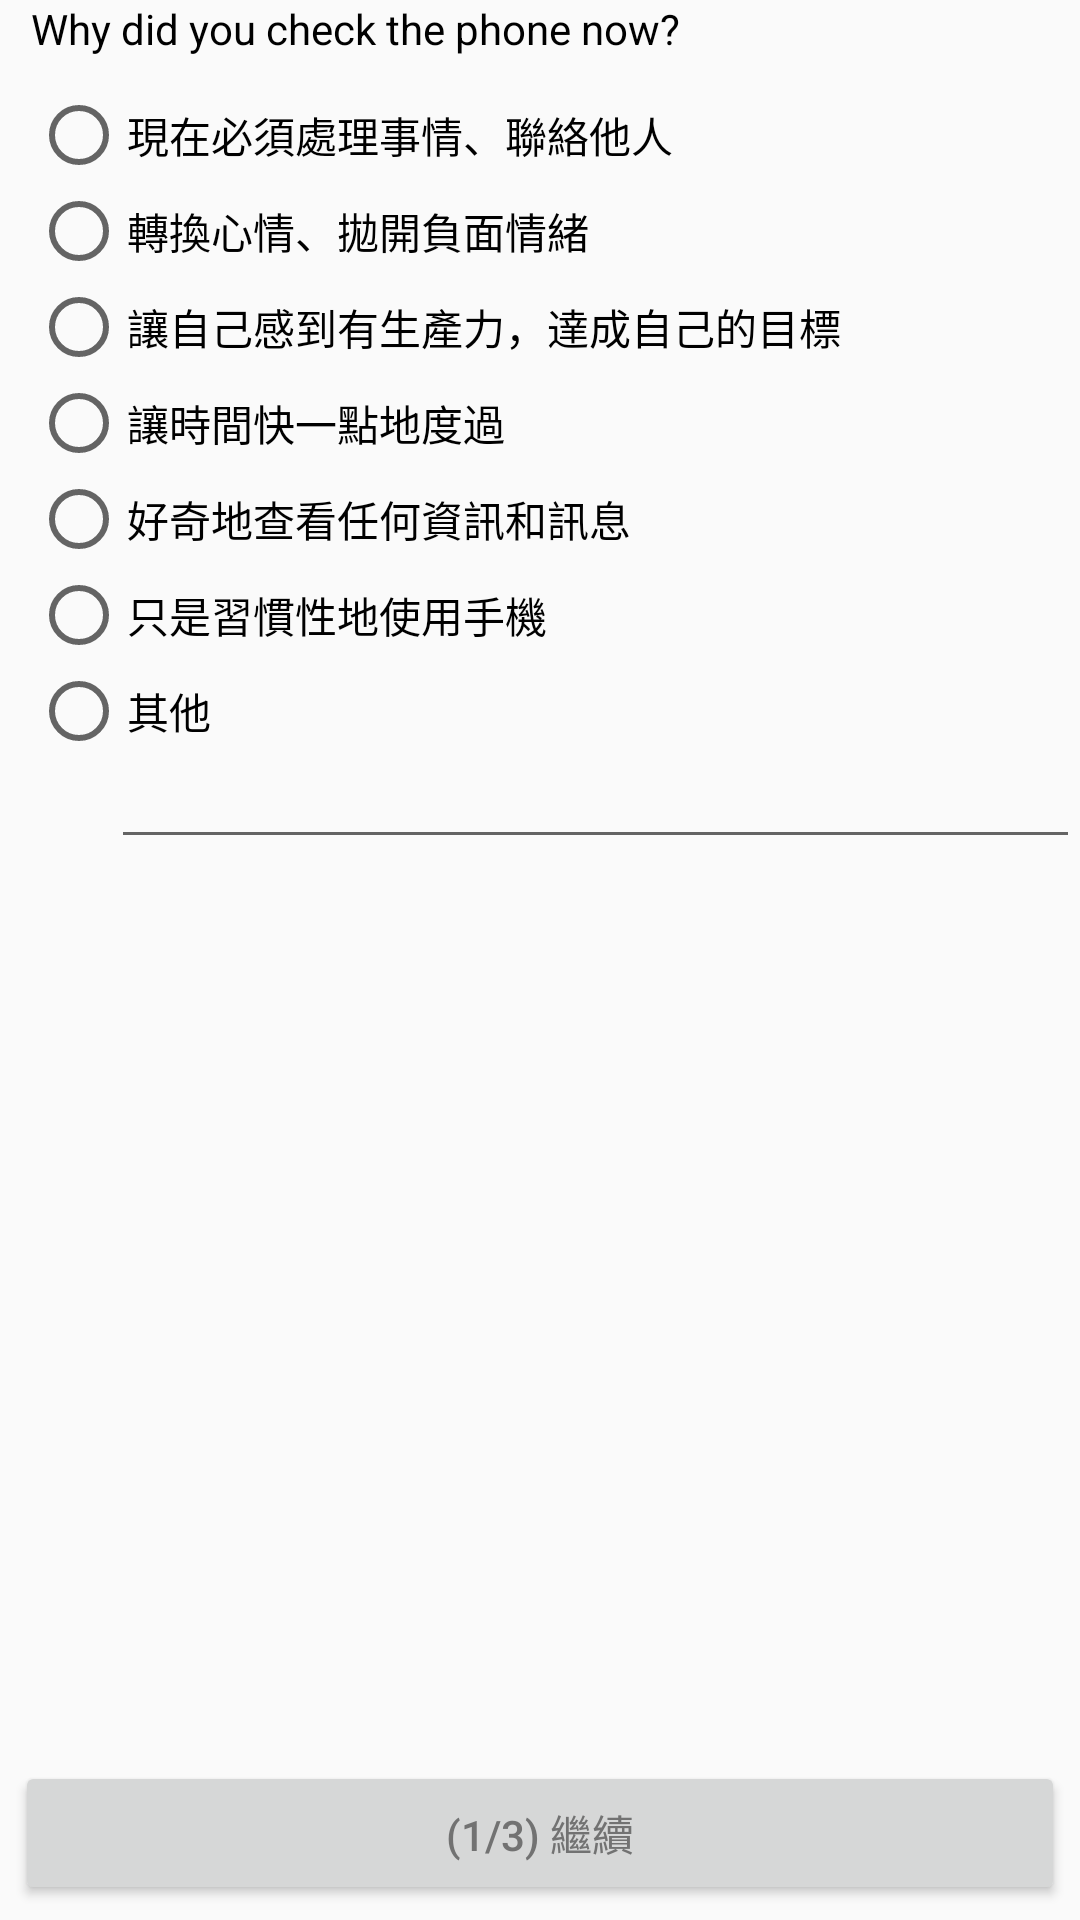

Write the Android layout XML for this screen, with the resource values it uses.
<!-- AndroidManifest.xml: application theme AppTheme -->
<!-- res/layout/fragment_intention_survey.xml -->
<?xml version="1.0" encoding="utf-8"?>
<RelativeLayout xmlns:android="http://schemas.android.com/apk/res/android"
    xmlns:app="http://schemas.android.com/apk/res-auto"
    android:id="@+id/activity_main"
    android:layout_width="match_parent"
    android:layout_height="match_parent">

    <ScrollView
        android:layout_width="fill_parent"
        android:layout_height="wrap_content"
        android:clipToPadding="false"
        android:paddingBottom="70dp">

        <LinearLayout
            android:layout_width="match_parent"
            android:layout_height="match_parent"
            android:orientation="vertical">


            <LinearLayout
                android:layout_width="match_parent"
                android:layout_height="wrap_content"
                android:orientation="vertical"
                android:layout_marginLeft="5pt"
                android:id="@+id/q2_all">
                <TextView
                    android:layout_width="wrap_content"
                    android:layout_height="wrap_content"
                    android:text="@string/intention_title"
                    android:layout_marginBottom="10dp"
                    android:textColor="@color/black"/>


                <RadioGroup
                    android:id="@+id/q2"
                    android:layout_width="match_parent"
                    android:layout_height="wrap_content"
                    android:orientation="vertical">

                    <RadioButton
                        android:id="@+id/q2_1"
                        android:layout_width="wrap_content"
                        android:layout_height="wrap_content"
                        android:text="@string/intention_mustdo"
                        />

                    <RadioButton
                        android:id="@+id/q2_2"
                        android:layout_width="wrap_content"
                        android:layout_height="wrap_content"
                        android:text="@string/intention_emotions"
                        />


                    <RadioButton
                        android:id="@+id/q2_3"
                        android:layout_width="wrap_content"
                        android:layout_height="wrap_content"
                        android:text="@string/intention_productivity"
                        />

                    <RadioButton
                        android:id="@+id/q2_4"
                        android:layout_width="wrap_content"
                        android:layout_height="wrap_content"
                        android:text="@string/intention_time"
                        />

                    <RadioButton
                        android:id="@+id/q2_5"
                        android:layout_width="wrap_content"
                        android:layout_height="wrap_content"
                        android:text="@string/intention_curiosity"
                        />

                    <RadioButton
                        android:id="@+id/q2_6"
                        android:layout_width="wrap_content"
                        android:layout_height="wrap_content"
                        android:text="@string/intention_habits"
                        />

                    <RadioButton
                        android:id="@+id/q2_7"
                        android:layout_width="wrap_content"
                        android:layout_height="wrap_content"
                        android:text="其他" />
                </RadioGroup>

                <EditText
                    android:id="@+id/q2_other"
                    android:layout_width="fill_parent"
                    android:layout_height="wrap_content"
                    android:layout_marginStart="13pt"
                    android:inputType="text"
                    android:textSize="12sp"
                    android:windowSoftInputMode="stateHidden"
                    android:imeOptions="actionDone" />
            </LinearLayout>

        </LinearLayout>
    </ScrollView>

    <Button
        android:id="@+id/button_continue"
        android:layout_width="match_parent"
        android:layout_height="wrap_content"
        android:text="(1/3) 繼續"
        android:layout_alignParentBottom="true"
        android:layout_centerHorizontal="true"
        android:layout_margin="5dp"/>

</RelativeLayout>
<!-- resources referenced by this layout -->
<resources>
  <color name="black">#000000</color>
  <string name="intention_curiosity">好奇地查看任何資訊和訊息</string>
  <string name="intention_emotions">轉換心情、拋開負面情緒</string>
  <string name="intention_habits">只是習慣性地使用手機</string>
  <string name="intention_mustdo">現在必須處理事情、聯絡他人</string>
  <string name="intention_productivity">讓自己感到有生產力，達成自己的目標</string>
  <string name="intention_time">讓時間快一點地度過</string>
  <string name="intention_title">Why did you check the phone now?</string>
  <style name="AppTheme" parent="Theme.AppCompat.Light.NoActionBar">
          
          <item name="colorPrimary">@color/colorPrimary</item>
          <item name="colorPrimaryDark">@color/colorPrimaryDark</item>
          <item name="colorAccent">@color/colorAccent</item>
          <item name="android:textColorPrimary">@color/textColorPrimary</item>
          <item name="android:textColor">@color/textColorPrimary</item>
          <item name="android:windowContentOverlay">@null</item>
          
          <item name="preferenceTheme">@style/AppPreferenceTheme</item>
  
          
          <item name="alertDialogTheme">@style/AppAlertDialog</item>
      </style>
  <color name="colorPrimary">#FFFFFF</color>
  <color name="colorPrimaryDark">#FFFFFF</color>
  <color name="colorAccent">#747576</color>
  <color name="textColorPrimary">#727272</color>
  <style name="AppPreferenceTheme" parent="@style/PreferenceThemeOverlay">
          <item name="preferenceFragmentCompatStyle">@style/AppPreferenceFragmentCompatStyle</item>
      </style>
  <style name="AppAlertDialog" parent="Theme.AppCompat.DayNight.Dialog.Alert">
          
          <item name="colorAccent">@color/colorAccent</item>
      </style>
  <style name="AppPreferenceFragmentCompatStyle" parent="@style/PreferenceFragment.Material">
          
          <item name="android:layout">@layout/pref_screen</item>
      </style>
</resources>
